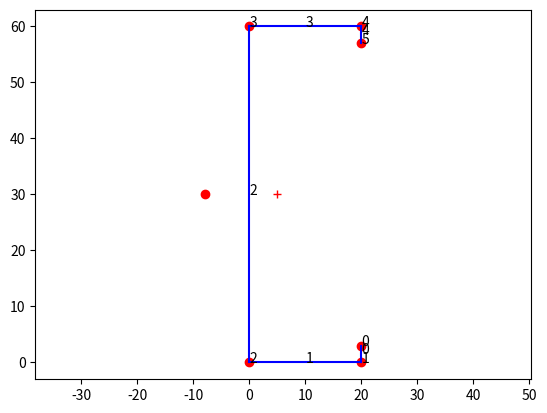

Write Python code to recreate this figure.
# -*- coding: utf-8 -*-
"""
Created on Wed Mar 21 13:58:54 2018

Class for modelling cold-formed sections, according to 

EN 1993-1-3, Annex C

[redacted]
"""

import numpy as np
import matplotlib.pyplot as plt

class OpenProf:
    """
    OpenProf Class for general open cold-formed profiles
    Main purpose is to calculate cross-sectional properties as
    described in EN 1993-1-3, Annex C.
    """

    def __init__(self,nodes,t):
        """ Constructor
            input:
                nodes .. list of nodal coordinates
                    nodes[i] = [y_i, z_i]
                t .. array of wall thicknesses or a single value
        """        
        n = len(nodes)
        
        self.nodes = []
        for node in nodes:
            self.nodes.append(Node(y=node[0],z=node[1]))
        
        #self.nodes = np.array(nodes)
        if isinstance(t,float):
            self.t = t*np.ones(n-1)
        else:
            self.t = np.array(t)
            
        self.n = n
        
        self.segments = []
        
        for i in range(1,n):                      
            self.add_segment(self.nodes[i],self.nodes[i-1],self.t[i-1])
            #self.add_segment(self.nodes[i,:],self.nodes[i-1,:],self.t[i-1])
    
    def y_coord(self):
        """ Return y coordinates """
        return np.array([node.y for node in self.nodes])
        #return self.nodes[:,0]
    
    def z_coord(self):
        """ Return z coordinates """
        return np.array([node.z for node in self.nodes])
        #return self.nodes[:,1]
    
    def add_segment(self,n1,n2,t):
        """ Adds new line segment to cross section """
        new_segment = Segment(n1,n2,t)
        self.segments.append(new_segment)
                  
    def draw(self):
        """ draw nodes """
        for i, node in enumerate(self.nodes):
            node.draw(str(i))
            #plt.plot(node[0],node[1],'ro')            
            #plt.text(node[0],node[1],str(i))
        
        #for i in range(self.n):
        #    plt.text(self.nodes[i][0],self.nodes[i][1],str(i))
            
        
        """ draw line segments """
        for i, s in enumerate(self.segments):
            s.draw(str(i))
            #X = s.nodes
            #plt.plot(X[:,0],X[:,1],'b')
            #Xmid = X[0,:]+0.5*(X[1,:]-X[0,:])
            #plt.text(Xmid[0],Xmid[1],str(i))
                
    
        ygc, zgc, A = self.centroid()        
        ysc, zsc = self.shear_center()
        plt.plot(ygc,zgc,'+r')
        plt.plot(ysc,zsc,'or')
        
        plt.axis('equal')
        plt.show()        

    def area(self):        
        """ Cross-sectional area """
        A = 0.0
            
        for s in self.segments:
            A += s.area()        
        return A
                
    def first_moments(self):
        """ First moments of area  """                
        Sy0 = 0.0        
        Sz0 = 0.0
        for s in self.segments:            
            Sy0 += s.first_moment_y()
            Sz0 += s.first_moment_z()
        return Sy0, Sz0
            
    def centroid(self):
        """ Centroid of area """
        Sy0, Sz0 = self.first_moments()
        A = self.area()
        zgc = Sy0/A
        ygc = Sz0/A
            
        return ygc, zgc, A
    
    def second_moments(self):
        """ Second moments of area """                
        Iy0 = 0.0        
        Iz0 = 0.0
        for s in self.segments:            
            Iy0 += s.second_moment_y()
            Iz0 += s.second_moment_z()
        return Iy0, Iz0
    
    def second_moments_gc(self):
        """ Second moments of area through the center of gravity """
        ygc, zgc, A = self.centroid()
        Iy0, Iz0 = self.second_moments()
        Iy = Iy0-A*zgc**2
        Iz = Iz0-A*ygc**2
        return Iy, Iz
    
    def product_moment(self):
        """ Product moment with respect to original y- and z-axes """
        Iyz0 = 0.0
        for s in self.segments:            
            Iyz0 += s.product_moment()
            
        return Iyz0
    
    def product_moment_gc(self):
        """ Product moment with respect to center of gravity """
        A = self.area()
        Sy0, Sz0 = self.first_moments()
        Iyz0 = self.product_moment()
        return Iyz0-Sy0*Sz0/A
    
    def sectorial_coordinates(self):
        """ Determine sectorial coordinates """
        n = self.n
        y = self.y_coord()
        z = self.z_coord()
        w = np.zeros(n)
        for i in range(n-1):
            w[i+1] = w[i] + y[i]*z[i+1]-y[i+1]*z[i]
            
        return w
    
    def principal_axes(self):
        """ Principal axes """
        Iy, Iz = self.second_moments_gc()
        Iyz = self.product_moment_gc()
        d = Iz-Iy
        if abs(d) > 1e-8:
            a = .5*np.atan(2*Iyz/d)
        else:
            a = 0
            
        I1 = 0.5*(Iy+Iz+np.sqrt(d^2+4*Iyz^2))
        I2 = .5*(Iy+Iz-np.sqrt(d^2+4*Iyz^2))
        
        return [I1,I2], a
    
    def mean_sectorial_moment(self):
        n = self.n
        dA = [s.area() for s in self.segments]
        Iw = 0
        w = self.sectorial_coordinates()
        
        for i in range(n-1):
            Iw += 0.5*dA[i]*(w[i+1]+w[i])
            
        return Iw
    
        
    def mean_sectorial_coordinate(self):
        Iw = self.mean_sectorial_moment()
        A = self.area()
        return Iw/A
    
    def sectorial_constants(self):
        dA = [s.area() for s in self.segments]
        Iyw0 = 0.0
        Izw0 = 0.0
        Iww0 = 0.0
        
        Iw = self.mean_sectorial_moment()
        A = self.area()
        Sy0, Sz0 = self.first_moments()
        
        y = self.y_coord()
        z = self.z_coord()
        w = self.sectorial_coordinates()
        
        for i in range(self.n-1):
            Iyw0 += dA[i]*(2*y[i]*w[i]+2*y[i+1]*w[i+1]+y[i]*w[i+1]+y[i+1]*w[i])/6
            Izw0 += dA[i]*(2*z[i]*w[i]+2*z[i+1]*w[i+1]+z[i]*w[i+1]+z[i+1]*w[i])/6
            Iww0 += dA[i]*(w[i+1]**2+w[i]**2+w[i+1]*w[i])/3                    
    
        Iyw = Iyw0 - Sz0*Iw/A
        Izw = Izw0 - Sy0*Iw/A
        Iww = Iww0 - Iw**2/A
        
        return Iyw, Izw, Iww
    
    def shear_center(self):
        
        Iyw, Izw, Iww = self.sectorial_constants()
        Iy, Iz = self.second_moments_gc()
        Iyz = self.product_moment_gc()
        
        d = Iy*Iz-Iyz**2
        
        if d > 1e-8:
            y_sc = (Izw*Iz-Iyw*Iyz)/d
            z_sc = (-Iyw*Iy+Izw*Iyz)/d
        else:
            y_sc = 0.0
            z_sc = 0.0
        
        return y_sc, z_sc
    
    def warping_constant(self):
        
        y_sc, z_sc = self.shear_center()        
        Iyw, Izw, Iww = self.sectorial_constants()
        
        return Iww + z_sc*Iyw - y_sc*Izw
    
    def torsion_constant(self):
        dA = np.array([s.area() for s in self.segments])
        
        return sum(dA*np.array(self.t)**2/3)
    
    def torsion_modulus(self):
        
        return self.torsion_constant()/min(self.t)
"""        
        # adds point x to the section and splits the
        # line segment that contains x
        def self = Split(self,x)
            n = find(self.y == x(1))
            if isempty(n)
                # find points with matching z-coordinate
                n = find(self.z==x(2))
                # of these points, find the ones that have lower
                # value of y
                nlower = n(self.y(n) < x(1))
                n1 = nlower(1)-1
                n2 = nlower(1)
            
            n1
            n2
            self.y = [self.y(1:n1)x(1)self.y(n2:)]
            self.z = [self.z(1:n1)x(2)self.z(n2:)]
            self.t = [self.t(1:n1)self.t(n1)self.t(n1+1:)]
"""

class Node:
    """ Node of an open section profile """
    
    def __init__(self,y,z):
        """ Constructor 
            y is the horizontal axis and
            z is the vertical axis
        """
        
        self.y = y
        self.z = z
    
    @property
    def coord(self):
        """ Return numpy array of coordinates """
        return np.array([self.y,self.z])
    
    def draw(self,label=None):        
        plt.plot(self.y,self.z,'or')
        
        if label is not None:
            plt.text(self.y,self.z,label)
        
class Segment:
    """ Line segment that is a part of a cross section """
    
    def __init__(self,n1,n2,t):
        """ Constructor
            input:
                n1 .. node 1 (list of coordinates)
                n2 .. node 2 (list of coordinates)
                t .. thickness
        """
        
        """ nodes is a numpy array with nodal coordinates
            nodes[:,0] .. y coordinates
            nodes[:,1] .. z coordinates
        """
        self._n1 = n1
        self._n2 = n2
        self.nodes = np.array([n1,n2])
        self.t = t
    
    @property
    def y(self):
        """ Y-coordinates of the segment """
        return np.array([self._n1.y,self._n2.y])
    
    @property
    def z(self):
        """ Z-coordinates of the segment """
        return np.array([self._n1.z,self._n2.z])
    
    def mid_point(self):
        """ coordinates of the middle point of the segment """
        
        return self._n1.coord + 0.5*(self._n2.coord-self._n1.coord)
    
    
    def length(self):
        """ Length """
        return np.linalg.norm(self._n1.coord-self._n2.coord)
        #return np.sqrt(sum((self.nodes[1,:]-self.nodes[0,:])**2))

    def area(self):
        """ Cross-sectional area """
        return self.t*self.length()
        #return self.t*np.sqrt(sum((self.nodes[1,:]-self.nodes[0,:])**2))
    
    def first_moment_y(self):
        """ First moment of area with respect to y axis"""
        dA = self.area()
        return sum(self.z)*dA*0.5
        #return sum(self.nodes[:,1])*dA*0.5
    
    def second_moment_y(self):
        """ Second moment of area with respect to y axis"""
        dA = self.area()
        z = self.z
        return (z[1]**2+z[0]**2+z[1]*z[0])*dA/3
        #return (sum(self.nodes[:,1]**2)+self.nodes[0,1]*self.nodes[1,1])*dA/3
    
    def first_moment_z(self):
        """ First moment of area with respect to z axis"""
        dA = self.area()
        return sum(self.y)*dA*0.5
        #return sum(self.nodes[:,0])*dA*0.5
    
    def second_moment_z(self):
        """ Second moment of area with respect to z axis"""
        dA = self.area()
        y = self.y
        return (y[1]**2+y[0]**2+y[1]*y[0])*dA/3
        #return (sum(self.nodes[:,0]**2)+self.nodes[0,0]*self.nodes[1,0])*dA/3
    
    def product_moment(self):
        """ Product moment of areaq with respect to original y- and z-axes """
        dA = self.area()
        y = self.y
        z = self.z
        Iyz0 = (2*y[0]*z[0] + 2*y[1]*z[1] + y[0]*z[1] + y[1]*z[0])*dA/6
        #Iyz0 = (sum(2*self.nodes.prod(1))+self.nodes[0,0]*self.nodes[1,1]+\
        #   self.nodes[0,1]*self.nodes[1,0])*dA/6
        return Iyz0
    
    def draw(self,label=None):
        """ Draw segment """
        
        plt.plot(self.y,self.z,'b')
        
        if label is not None:            
            mid = self.mid_point()
            plt.text(mid[0],mid[1],label)
        
        


if __name__ == "__main__":
    
    n = []
    n.append([20,3])
    n.append([20,0])
    n.append([0,0])
    n.append([0,60])
    n.append([20,60])
    n.append([20,57])
    
    C = OpenProf(n,1.5)
    C.draw()
    